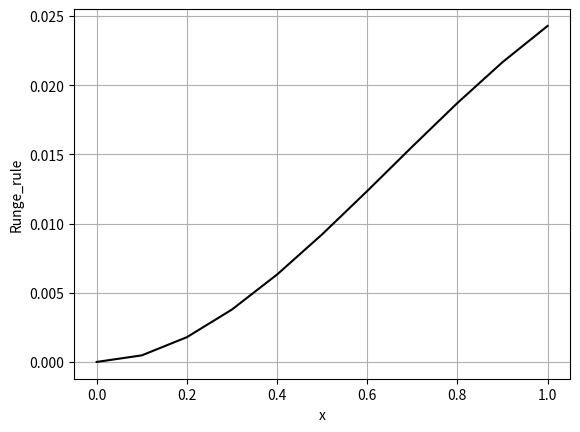

The matplotlib source for this figure:
import numpy as np
import matplotlib.pyplot as plt

# преобразуем исходное уравнение в систему


def V(x, u, y):
    return y


def U(x, u, y):
    return (-y + (1 + 2 * x) * u) / (2 * (1 + x)) + (3 * np.cos(x) - (3 + 4 * x) * np.sin(x)) / (2 * np.sqrt(1 + x))


# задание интервала
x_beginning = 0
x_ending = 1


# метод Рунге-Кутты (4-ый порядок точности)


def Runge_Kutta(h):
    # число узлов сетки
    n = 1 + (x_ending - x_beginning) / h

    # узлы
    x = np.linspace(x_beginning, x_ending, int(n))

    u = [1]
    y = [0]

    for i in range(len(x) - 1):
        q0 = U(x[i], u[i], y[i])
        k0 = V(x[i], u[i], y[i])
        q1 = U(x[i] + h / 2, u[i] + k0 * h / 2, y[i] + q0 * h / 2)
        k1 = V(x[i] + h / 2, u[i] + k0 * h / 2, y[i] + q0 * h / 2)
        q2 = U(x[i] + h / 2, u[i] + k1 * h / 2, y[i] + q1 * h / 2)
        k2 = V(x[i] + h / 2, u[i] + k1 * h / 2, y[i] + q1 * h / 2)
        q3 = U(x[i] + h, u[i] + k2 * h, y[i] + q2 * h)
        k3 = V(x[i] + h, u[i] + k2 * h, y[i] + q2 * h)

        u.append(u[i] + (h / 6) * (k0 + 2 * k1 + 2 * k2 + k3))
        y.append(y[i] + (h / 6) * (q0 + 2 * q1 + 2 * q2 + q3))

    return u


u = Runge_Kutta(0.05)
u_ = Runge_Kutta(0.1)

Runge_rule = [(1 / 15) * abs(u[j] - u_[j]) for j in range(len(u_))]
print(Runge_rule)

# число узлов сетки
n = 1 + (x_ending - x_beginning) / 0.1

# узлы
x = np.linspace(x_beginning, x_ending, int(n))

plt.plot(x, Runge_rule, color='black')
plt.xlabel('x', fontsize=10)
plt.ylabel('Runge_rule', fontsize=10)
plt.grid(True)

plt.show()